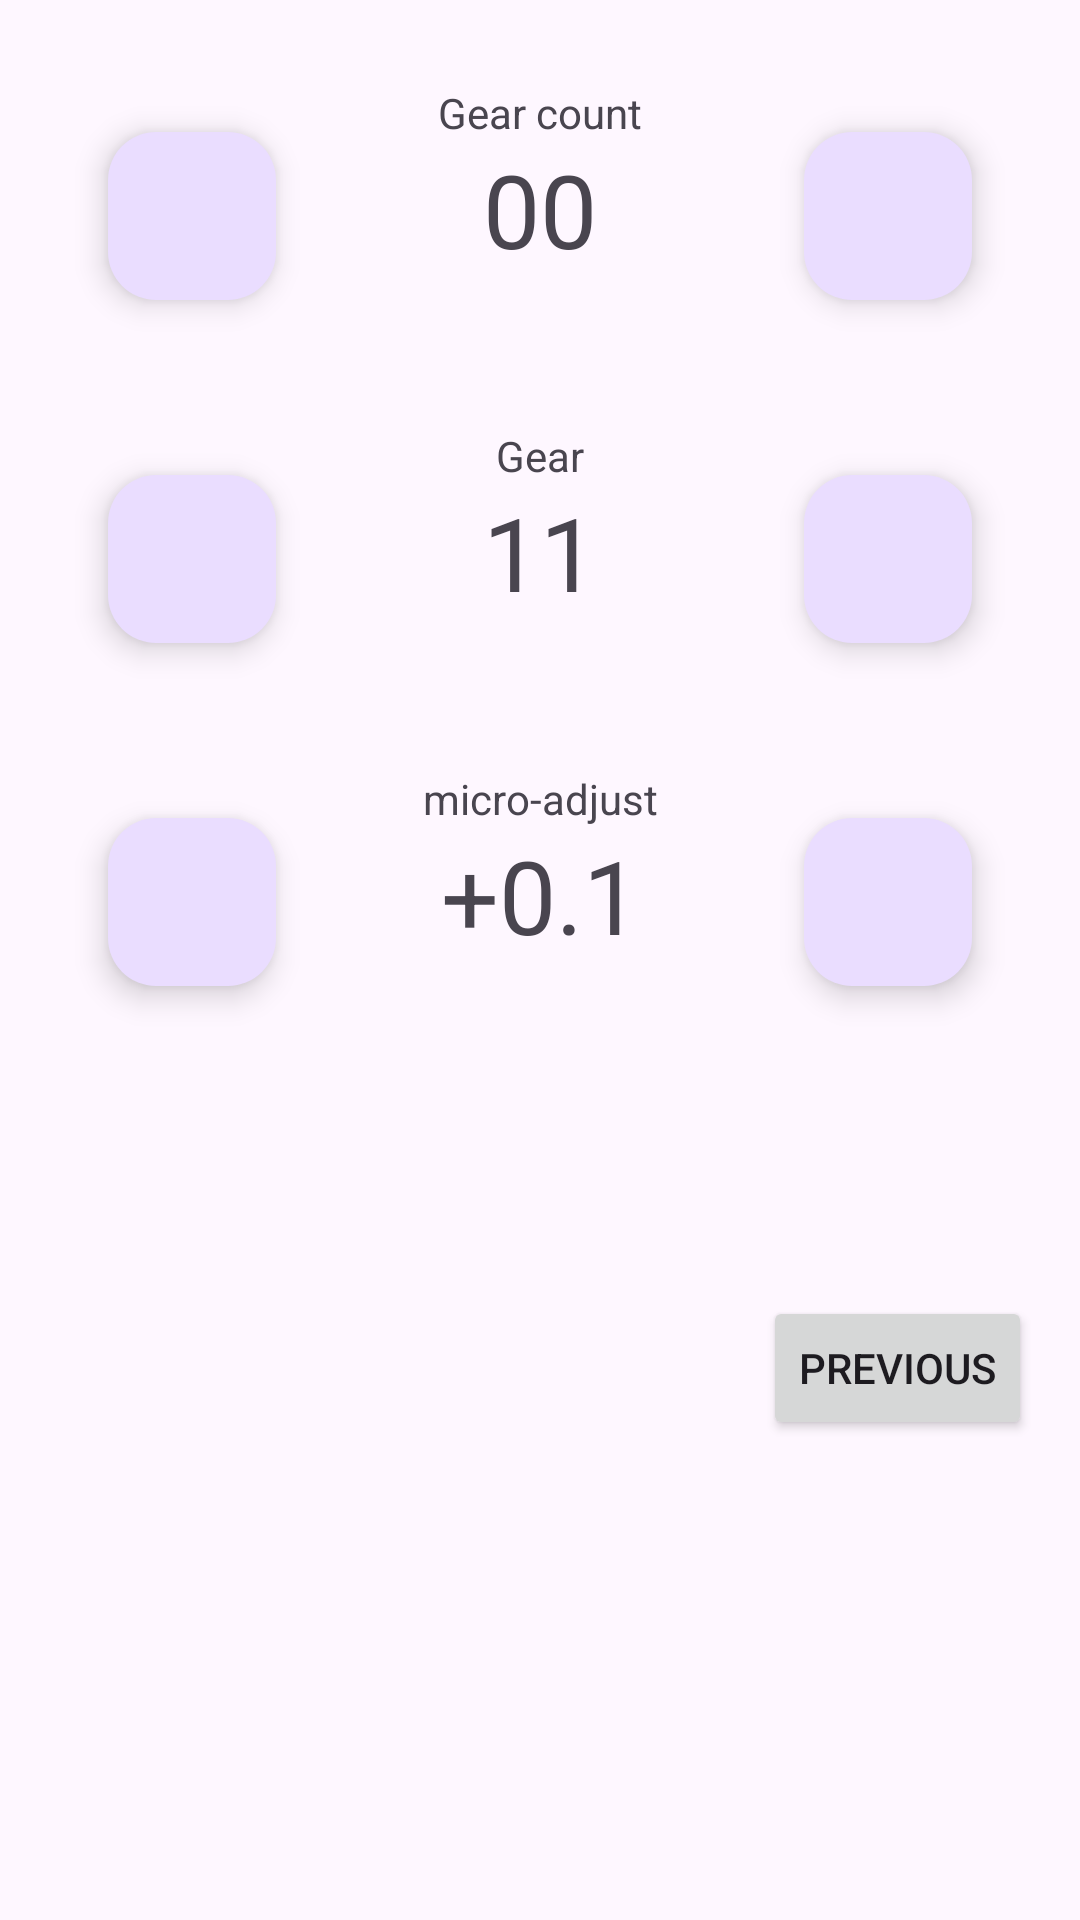

The Android layout XML behind this screen, and the referenced resources:
<!-- AndroidManifest.xml: application theme Theme.DerailleurSetup -->
<!-- res/layout/fragment_first.xml -->
<?xml version="1.0" encoding="utf-8"?>
<androidx.core.widget.NestedScrollView xmlns:android="http://schemas.android.com/apk/res/android"
    xmlns:app="http://schemas.android.com/apk/res-auto"
    xmlns:tools="http://schemas.android.com/tools"
    android:layout_width="match_parent"
    android:layout_height="match_parent"
    tools:context=".FirstFragment">

    <androidx.constraintlayout.widget.ConstraintLayout
        android:layout_width="match_parent"
        android:layout_height="match_parent"
        android:padding="16dp">

        <com.google.android.material.floatingactionbutton.FloatingActionButton
            android:id="@+id/floatingActionButton"
            android:layout_width="wrap_content"
            android:layout_height="wrap_content"
            android:layout_marginTop="16dp"
            android:layout_marginEnd="20dp"
            android:clickable="true"
            android:src="@drawable/baseline_add_24"
            app:layout_constraintEnd_toEndOf="parent"
            app:layout_constraintTop_toTopOf="@+id/textView3" />

        <com.google.android.material.floatingactionbutton.FloatingActionButton
            android:id="@+id/floatingActionButton2"
            android:layout_width="wrap_content"
            android:layout_height="wrap_content"
            android:layout_marginStart="20dp"
            android:layout_marginTop="16dp"
            android:clickable="true"
            android:src="@drawable/baseline_remove_24"
            app:layout_constraintStart_toStartOf="parent"
            app:layout_constraintTop_toTopOf="@+id/textView3" />

        <TextView
            android:id="@+id/textView2"
            android:layout_width="wrap_content"
            android:layout_height="wrap_content"
            android:text="00"
            android:textSize="34sp"
            app:layout_constraintEnd_toEndOf="parent"
            app:layout_constraintStart_toStartOf="parent"
            app:layout_constraintTop_toBottomOf="@+id/textView3" />

        <TextView
            android:id="@+id/textView3"
            android:layout_width="wrap_content"
            android:layout_height="wrap_content"
            android:layout_marginTop="12dp"
            android:text="Gear count"
            app:layout_constraintEnd_toEndOf="parent"
            app:layout_constraintStart_toStartOf="parent"
            app:layout_constraintTop_toTopOf="parent" />

        <Button
            android:id="@+id/button_first"
            android:layout_width="wrap_content"
            android:layout_height="wrap_content"
            android:layout_marginTop="416dp"
            android:text="@string/previous"
            app:layout_constraintEnd_toEndOf="parent"
            app:layout_constraintHorizontal_bias="1.0"
            app:layout_constraintStart_toStartOf="parent"
            app:layout_constraintTop_toTopOf="parent" />

        <TextView
            android:id="@+id/textView4"
            android:layout_width="wrap_content"
            android:layout_height="wrap_content"
            android:layout_marginTop="50dp"
            android:text="Gear"
            app:layout_constraintEnd_toEndOf="parent"
            app:layout_constraintStart_toStartOf="parent"
            app:layout_constraintTop_toBottomOf="@+id/textView2" />

        <TextView
            android:id="@+id/textView5"
            android:layout_width="wrap_content"
            android:layout_height="wrap_content"
            android:text="11"
            android:textSize="34sp"
            app:layout_constraintEnd_toEndOf="parent"
            app:layout_constraintStart_toStartOf="parent"
            app:layout_constraintTop_toBottomOf="@+id/textView4" />

        <com.google.android.material.floatingactionbutton.FloatingActionButton
            android:id="@+id/floatingActionButton3"
            android:layout_width="wrap_content"
            android:layout_height="wrap_content"
            android:layout_marginTop="16dp"
            android:layout_marginEnd="20dp"
            android:clickable="true"
            android:src="@drawable/baseline_add_24"
            app:layout_constraintEnd_toEndOf="parent"
            app:layout_constraintTop_toTopOf="@+id/textView4" />

        <com.google.android.material.floatingactionbutton.FloatingActionButton
            android:id="@+id/floatingActionButton4"
            android:layout_width="wrap_content"
            android:layout_height="wrap_content"
            android:layout_marginStart="20dp"
            android:layout_marginTop="16dp"
            android:clickable="true"
            android:src="@drawable/baseline_remove_24"
            app:layout_constraintStart_toStartOf="parent"
            app:layout_constraintTop_toTopOf="@+id/textView4" />

        <TextView
            android:id="@+id/textView6"
            android:layout_width="wrap_content"
            android:layout_height="wrap_content"
            android:layout_marginTop="50dp"
            android:text="micro-adjust"
            app:layout_constraintEnd_toEndOf="parent"
            app:layout_constraintStart_toStartOf="parent"
            app:layout_constraintTop_toBottomOf="@+id/textView5" />

        <TextView
            android:id="@+id/textView7"
            android:layout_width="wrap_content"
            android:layout_height="wrap_content"
            android:text="+0.1"
            android:textSize="34sp"
            app:layout_constraintEnd_toEndOf="parent"
            app:layout_constraintStart_toStartOf="parent"
            app:layout_constraintTop_toBottomOf="@+id/textView6" />

        <com.google.android.material.floatingactionbutton.FloatingActionButton
            android:id="@+id/floatingActionButton5"
            android:layout_width="wrap_content"
            android:layout_height="wrap_content"
            android:layout_marginTop="16dp"
            android:layout_marginEnd="20dp"
            android:clickable="true"
            android:src="@drawable/baseline_add_24"
            app:layout_constraintEnd_toEndOf="parent"
            app:layout_constraintTop_toTopOf="@+id/textView6" />

        <com.google.android.material.floatingactionbutton.FloatingActionButton
            android:id="@+id/floatingActionButton6"
            android:layout_width="wrap_content"
            android:layout_height="wrap_content"
            android:layout_marginStart="20dp"
            android:layout_marginTop="16dp"
            android:clickable="true"
            android:src="@drawable/baseline_remove_24"
            app:layout_constraintStart_toStartOf="parent"
            app:layout_constraintTop_toTopOf="@+id/textView6" />

    </androidx.constraintlayout.widget.ConstraintLayout>
</androidx.core.widget.NestedScrollView>
<!-- resources referenced by this layout -->
<resources>
  <string name="previous">Previous</string>
  <style name="Theme.DerailleurSetup" parent="Base.Theme.DerailleurSetup" />
  <style name="Base.Theme.DerailleurSetup" parent="Theme.Material3.DayNight.NoActionBar">
          
          
      </style>
</resources>
